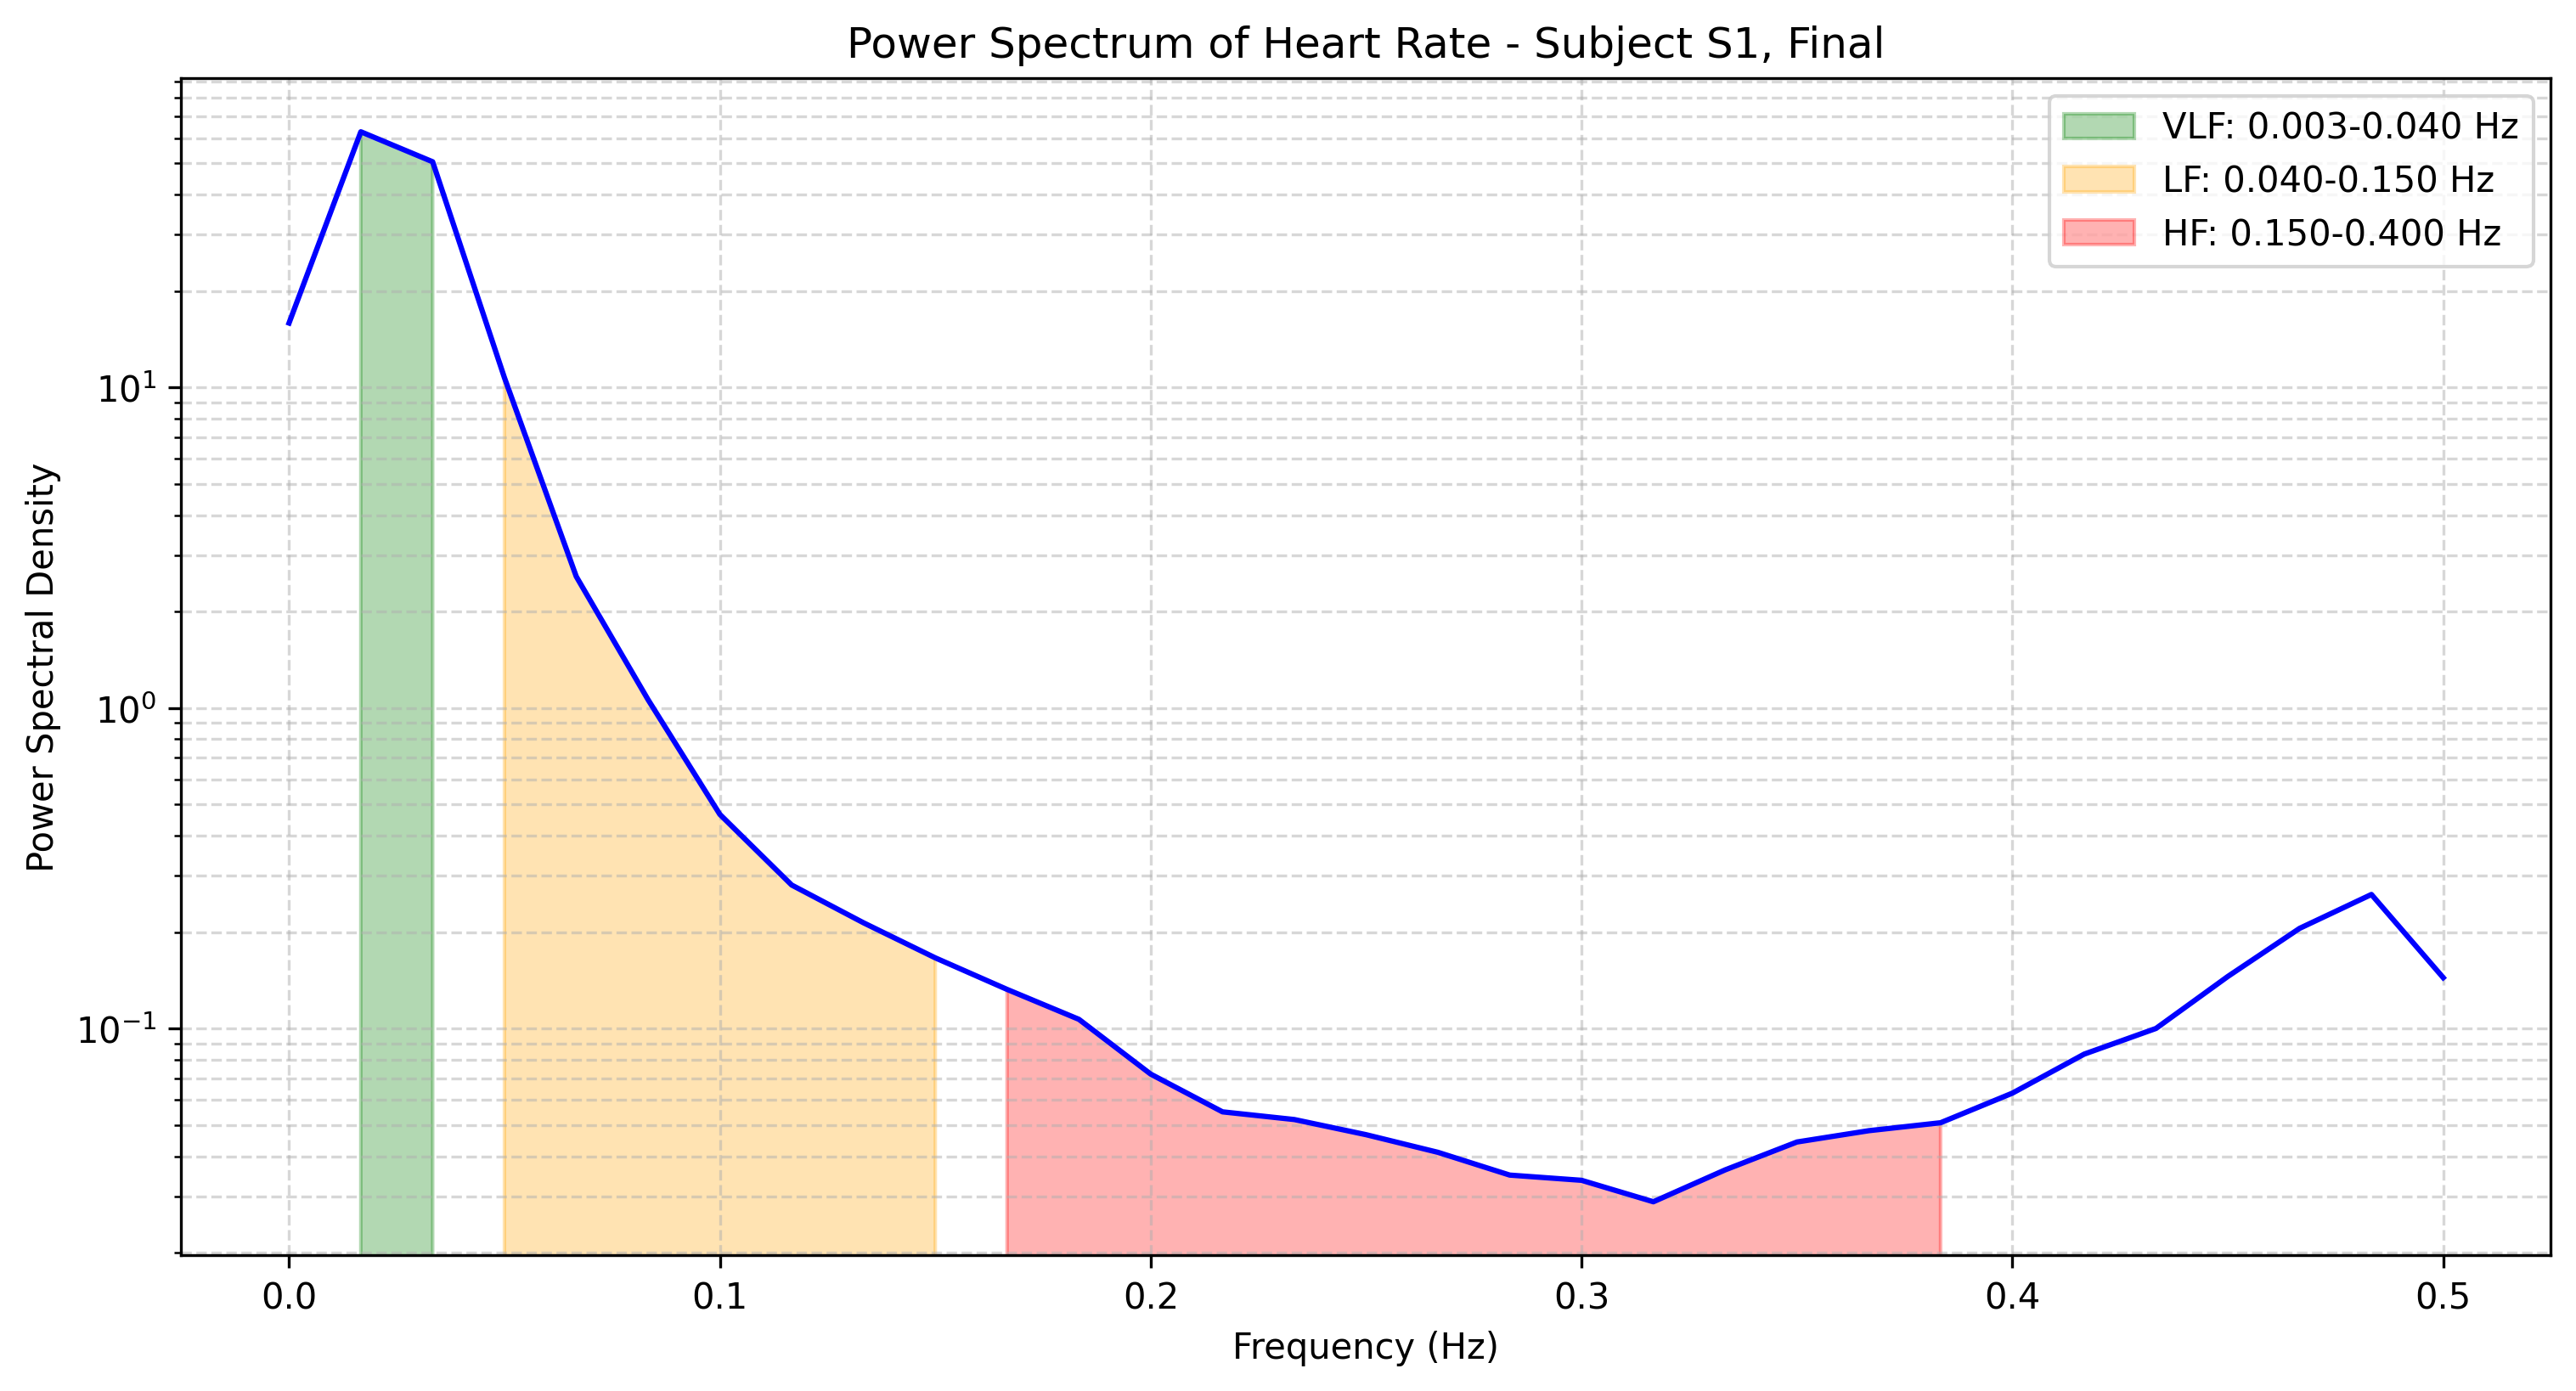

Values plotted in this chart, from the file beside it:
frequency, power
0.0, 15.89
0.01667, 62.75
0.03333, 50.59
0.05, 10.73
0.06667, 2.573
0.08333, 1.062
0.1, 0.466
0.1167, 0.2807
0.1333, 0.214
0.15, 0.1663
0.1667, 0.1326
0.1833, 0.107
0.2, 0.07217
0.2167, 0.05504
0.2333, 0.05208
0.25, 0.04671
0.2667, 0.04115
0.2833, 0.03495
0.3, 0.03366
0.3167, 0.02885
0.3333, 0.03628
0.35, 0.04432
0.3667, 0.04807
0.3833, 0.0509
0.4, 0.06295
0.4167, 0.08331
0.4333, 0.1002
0.45, 0.1455
0.4667, 0.2056
0.4833, 0.2622
0.5, 0.1443
